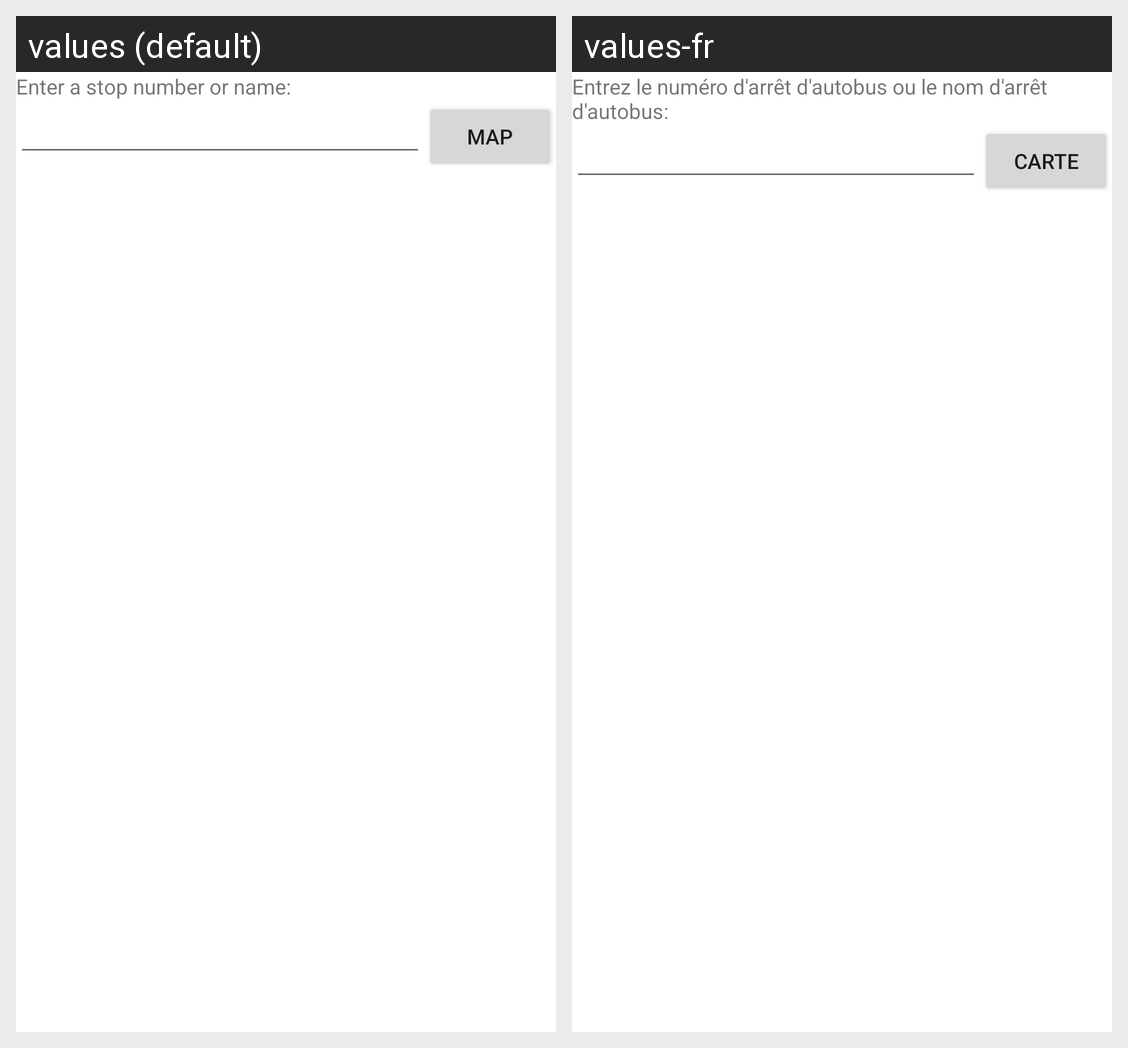

This grid shows one Android layout under two languages. Give, for every string resource on the screen, its name, the default text and each shown locale's text.
Android screen res/layout/stopchooser.xml rendered under 2 locales, left to right: values (default), values-fr. Device: Nexus 5 (rendered at 1080×1920; each locale shown at half size, 540×960, under a caption strip naming it); theme Theme.MaterialComponents.DayNight.NoActionBar.
Strings drawn on this screen, with the default value and each locale's value (text and hints the layout hard-codes, and strings that could not be matched under every locale, appear in the picture but are not listed):

enter_stop
  values: Enter a stop number or name:
  values-fr: Entrez le numéro d'arrêt d'autobus ou le nom d'arrêt d'autobus:

choose_from_map
  values: Map
  values-fr: Carte
